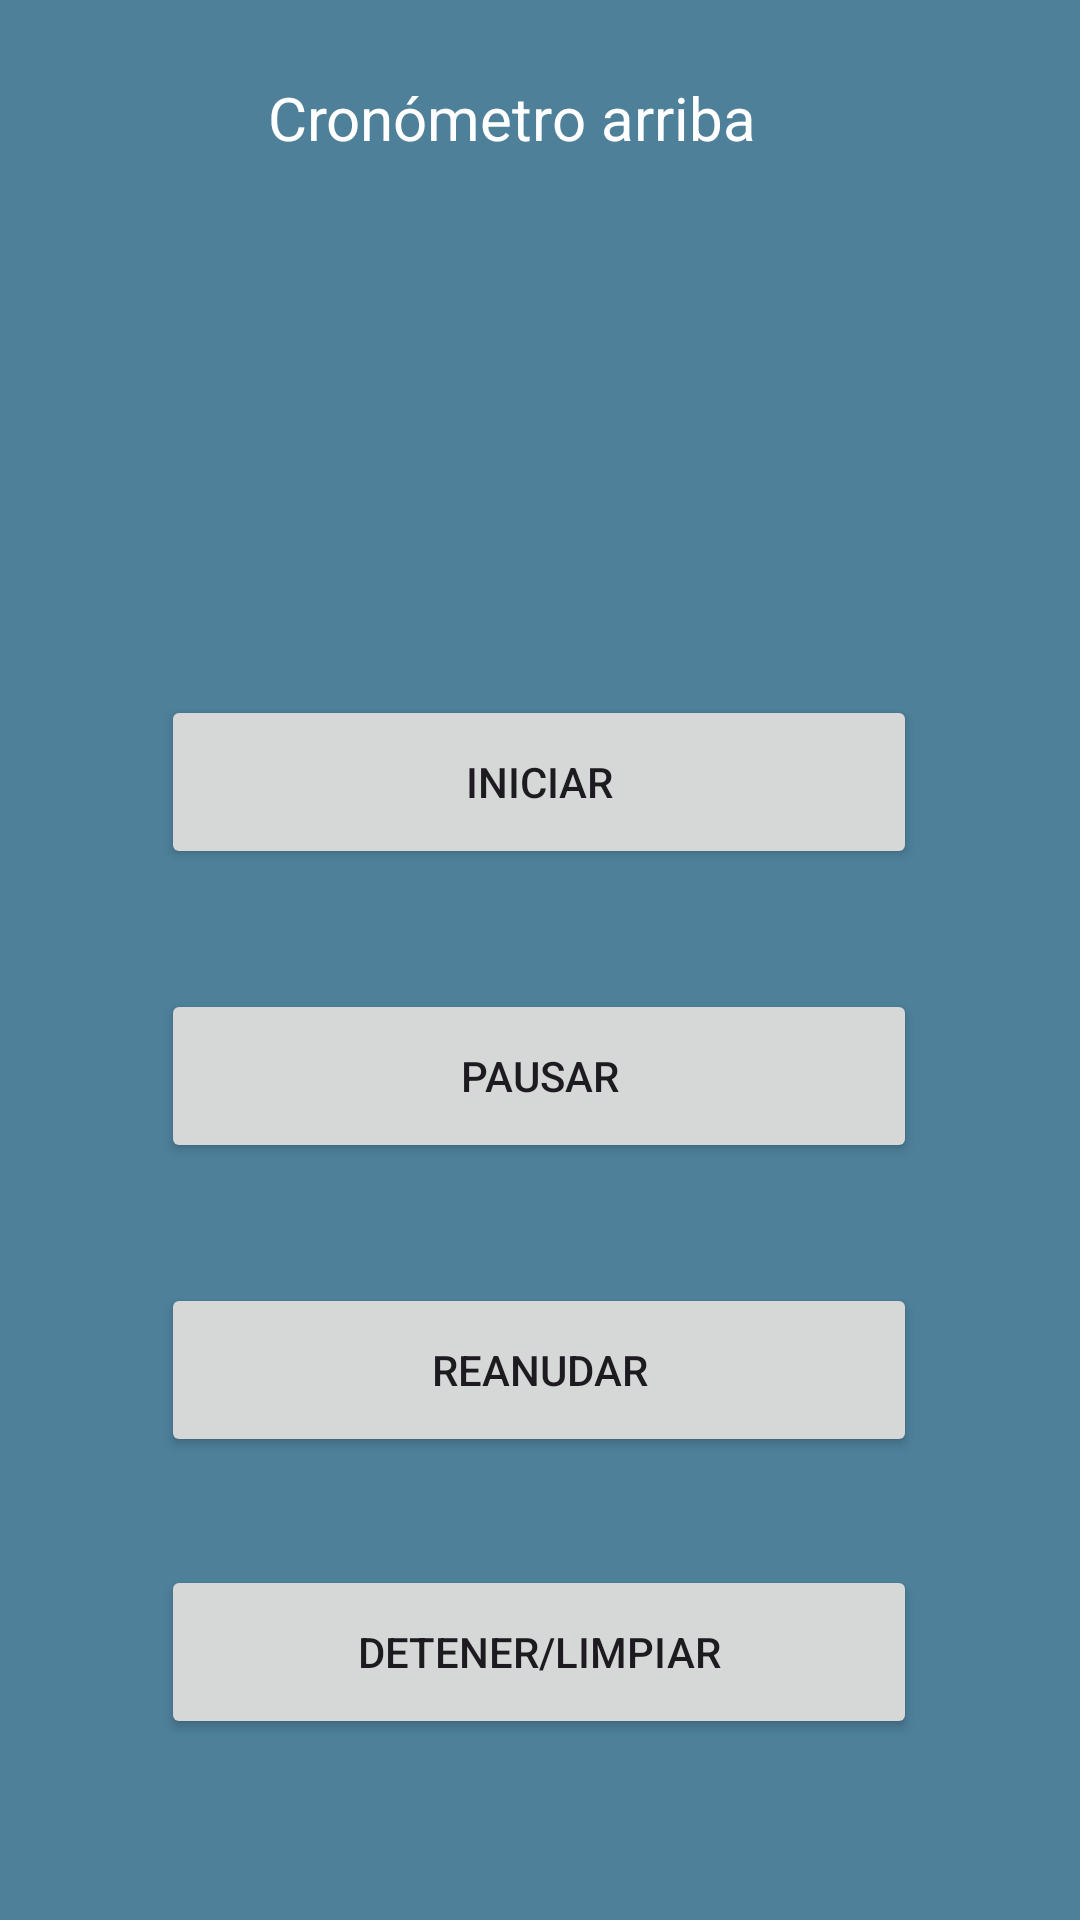

Produce the Android XML layout that renders to this screen, including the resource entries it uses.
<!-- AndroidManifest.xml: application theme Theme.Lab2Rojas -->
<!-- res/layout/activity_cronometro.xml -->
<?xml version="1.0" encoding="utf-8"?>
<androidx.constraintlayout.widget.ConstraintLayout xmlns:android="http://schemas.android.com/apk/res/android"
    xmlns:app="http://schemas.android.com/apk/res-auto"
    xmlns:tools="http://schemas.android.com/tools"
    android:layout_width="match_parent"
    android:layout_height="match_parent"
    tools:context=".CronometroActivity"
    android:background="#4E809A">


    <TextView
        android:id="@+id/textViewTitle"
        android:layout_width="wrap_content"
        android:layout_height="wrap_content"
        android:layout_centerHorizontal="true"
        android:text="Cronómetro arriba"
        android:textSize="20sp"
        app:layout_constraintBottom_toBottomOf="parent"
        app:layout_constraintEnd_toEndOf="parent"
        app:layout_constraintHorizontal_bias="0.453"
        app:layout_constraintStart_toStartOf="parent"
        android:textColor="#FFFFFF"
        app:layout_constraintTop_toTopOf="parent"
        app:layout_constraintVertical_bias="0.042" />

    <TextView
        android:id="@+id/textViewCounter"
        android:layout_width="wrap_content"
        android:layout_height="wrap_content"
        android:layout_below="@id/textViewTitle"
        android:layout_centerHorizontal="true"
        android:layout_marginTop="56dp"
        android:text=""
        android:textColor="#FFFFFF"
        android:textSize="32sp"
        app:layout_constraintEnd_toEndOf="parent"
        app:layout_constraintHorizontal_bias="0.475"
        app:layout_constraintStart_toStartOf="parent"
        app:layout_constraintTop_toBottomOf="@+id/textViewTitle" />

    <Button
        android:id="@+id/buttonStart"
        android:layout_width="252dp"
        android:layout_height="58dp"
        android:layout_below="@id/textViewCounter"
        android:layout_alignStart="@id/textViewCounter"
        android:layout_marginTop="80dp"
        android:text="Iniciar"
        app:layout_constraintEnd_toEndOf="parent"
        app:layout_constraintHorizontal_bias="0.496"
        app:layout_constraintStart_toStartOf="parent"
        app:layout_constraintTop_toBottomOf="@+id/textViewCounter" />

    <Button
        android:id="@+id/buttonPause"
        android:layout_width="252dp"
        android:layout_height="58dp"
        android:layout_below="@id/textViewCounter"
        android:layout_alignStart="@id/textViewCounter"
        android:layout_marginTop="40dp"
        android:text="Pausar"
        app:layout_constraintEnd_toEndOf="parent"
        app:layout_constraintHorizontal_bias="0.496"
        app:layout_constraintStart_toStartOf="parent"
        app:layout_constraintTop_toBottomOf="@+id/buttonStart" />

    <Button
        android:id="@+id/buttonResume"
        android:layout_width="252dp"
        android:layout_height="58dp"
        android:layout_below="@id/textViewCounter"
        android:layout_alignStart="@id/textViewCounter"
        android:layout_marginTop="40dp"
        android:text="Reanudar"
        app:layout_constraintEnd_toEndOf="parent"
        app:layout_constraintHorizontal_bias="0.496"
        app:layout_constraintStart_toStartOf="parent"
        app:layout_constraintTop_toBottomOf="@+id/buttonPause" />

    <Button
        android:id="@+id/buttonClear"
        android:layout_width="252dp"
        android:layout_height="58dp"
        android:layout_below="@id/textViewCounter"
        android:layout_alignStart="@id/textViewCounter"
        android:layout_marginTop="36dp"
        android:text="Detener/Limpiar"
        app:layout_constraintEnd_toEndOf="parent"
        app:layout_constraintHorizontal_bias="0.496"
        app:layout_constraintStart_toStartOf="parent"
        app:layout_constraintTop_toBottomOf="@+id/buttonResume" />


</androidx.constraintlayout.widget.ConstraintLayout>
<!-- resources referenced by this layout -->
<resources>
  <style name="Theme.Lab2Rojas" parent="Base.Theme.Lab2Rojas" />
  <style name="Base.Theme.Lab2Rojas" parent="Theme.Material3.DayNight.NoActionBar">
          
          
      </style>
</resources>
